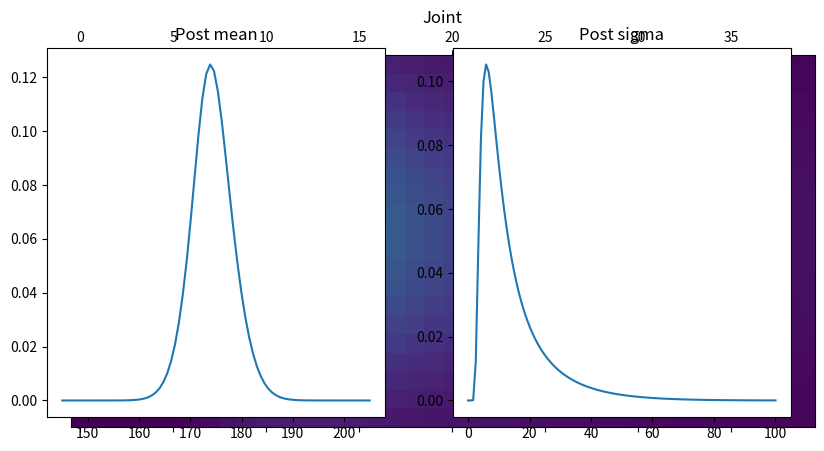

Write the Python code that produced this figure.
#!/usr/bin/env python3
# -*- coding: utf-8 -*-
"""
Created on Mon May  2 20:47:09 2022

[redacted]
"""
import numpy as np
import pandas as pd
from scipy.stats import norm
from scipy.stats import halfnorm
import matplotlib.pyplot as plt
#exercise: implement the posterior of the height model, by using a 2-d gridding.
#𝜇 ∼ 𝑁(175,5)
#𝜎 ∼ half-normal(35) 
# y ∼ 𝑁(𝜇, 𝜎)
#assume that two measures are available: 168 and 178 cm.

#we consider a grid of +- 6 prior sigma, hence +-30.
#to keep the computation fast, we use only 80 points.
mu_len = 80
mu = np.linspace(145, 205, mu_len)
mu_step = mu[1]-mu[0]

#the sigma has a broad range (see slides: 75% pctile is 40; max is 128 and we use more points)
#the value of 0 is not feasible.
#we would better have a non-uniform grid
sigma = np.linspace(0.01, 100, 120)
sigma_step = sigma[1]-sigma[0]

post_density = np.zeros( ( len(mu),len(sigma) ) ) 

#we could vectorize the code. But here we aim at clarity.
for row, current_mu in enumerate(mu):
  for col, current_sigma in enumerate(sigma):
    #prior: prior(current_mu) * density(current_sigma)
    # we assume the priors p(mu) and p(sigma) to be independent
    prior = norm.pdf(current_mu, loc=175, scale=5)
    prior = prior * halfnorm.pdf(current_sigma, scale=35)
    
    #assuming independence of the y_i, the lik terms multiply
    lik   = norm.pdf(168, loc=current_mu, scale=current_sigma)
    lik   = lik * norm.pdf(178, loc=current_mu, scale=current_sigma)
    
    #unnormalized density
    post_density[row,col] = prior * lik

#numbers are small and numerically problem can arise. 
#use the log to have a more robust computation
#see the labs, which cover log-probability 

#normalizing constant
Z = np.sum(post_density * sigma_step * mu_step)

#the post_density, integrated over sigma and mu sum up to 1.
post_density = post_density/Z



#for very small values of sigma, the posterior mean
#equals the  mean of the data.
#otherwise, it is closer  to the prior mean as we only have 
#two observations.
plt.figure(figsize=(10, 3))

#for visualization, it is better 
#selecting the subregion where there is more density.
#plt.matshow(post_density)
plt.matshow(post_density[30:50,0:40])
plt.title("Joint")
plt.show()


#posterior marginal of mu
plt.subplot(1, 2, 1)
post_mu = np.nansum(post_density, axis=1)
plt.plot(mu,post_mu)
plt.title("Post mean")

#posterior marginal of sigma
post_sigma = np.sum(post_density, axis=0)
plt.subplot(1, 2, 2)
plt.plot(sigma,post_sigma)
plt.title("Post sigma")
plt.show()
